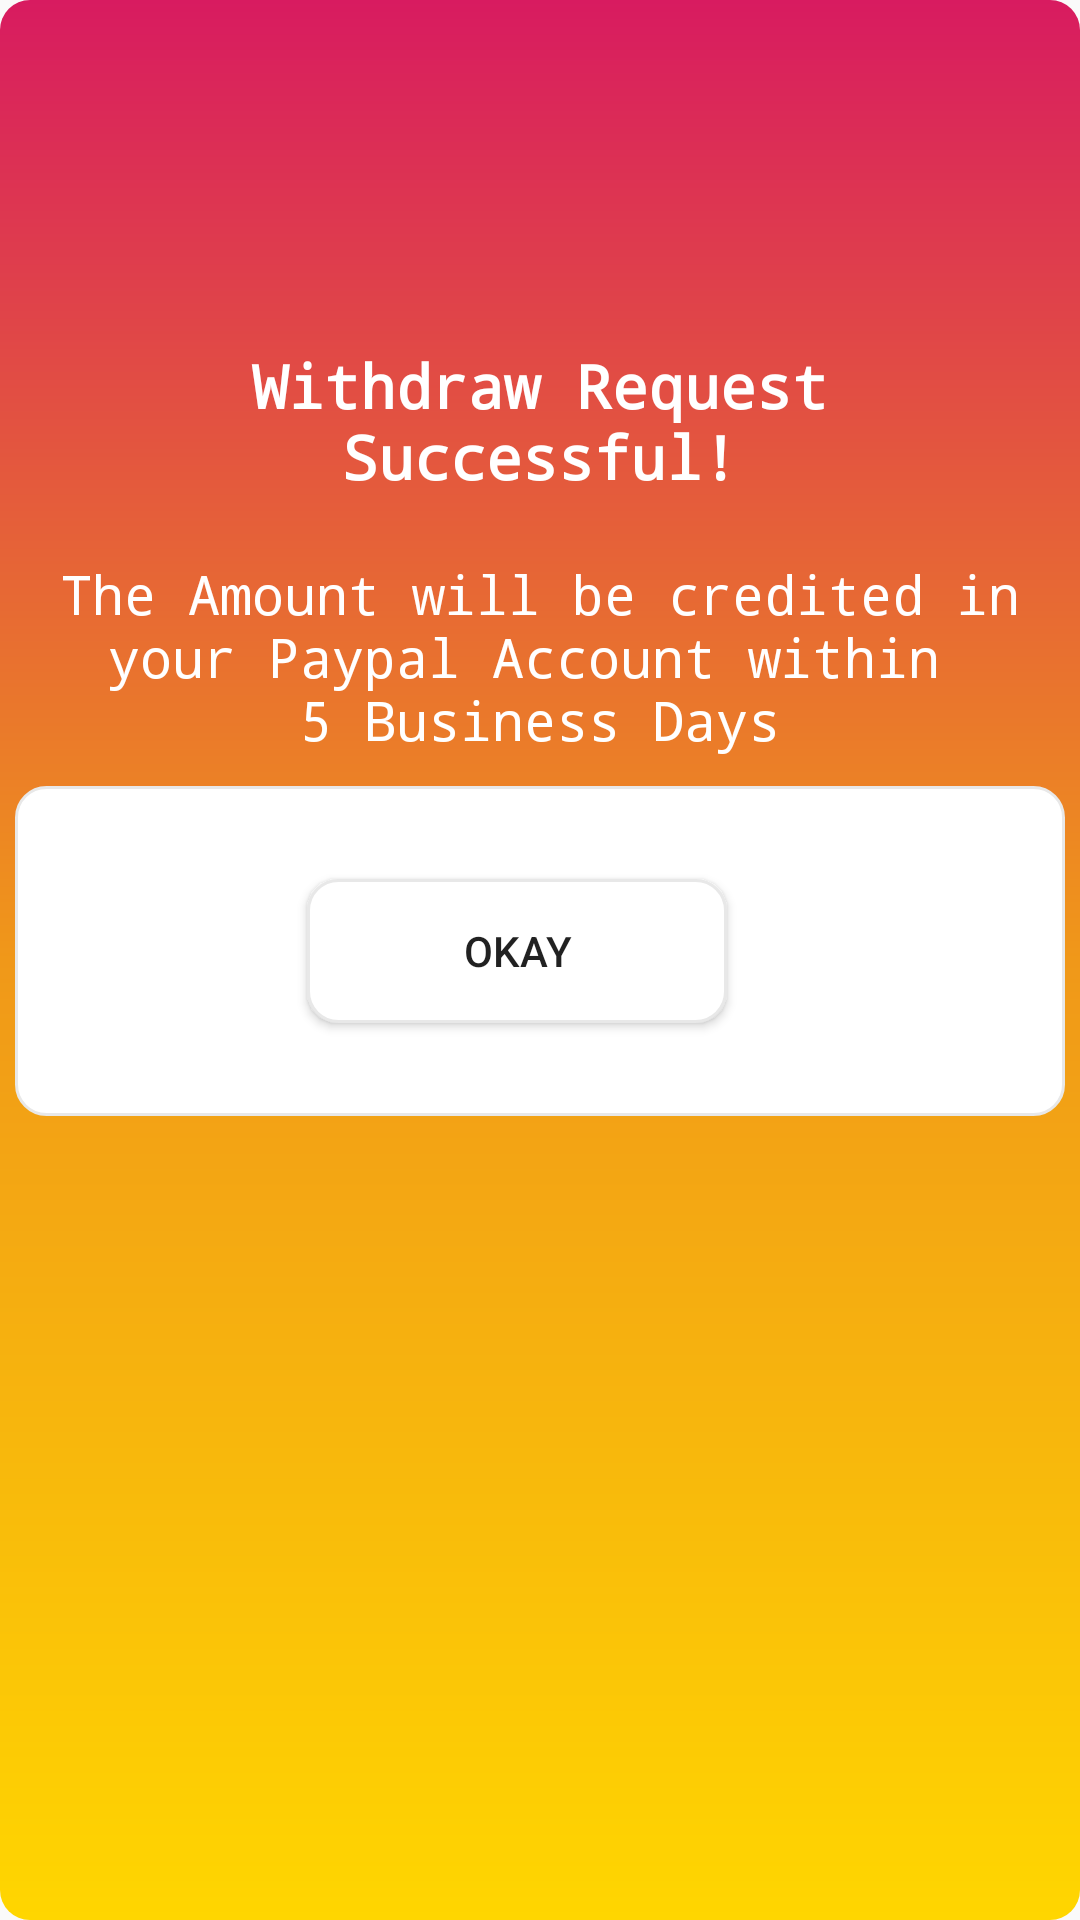

Layout XML and referenced resources for this Android screen:
<!-- AndroidManifest.xml: application theme AppTheme -->
<!-- res/layout/popup_withdraw_success.xml -->
<?xml version="1.0" encoding="utf-8"?>
<LinearLayout
    xmlns:android="http://schemas.android.com/apk/res/android"
    android:layout_width="350dp"
    android:layout_height="360dp"
    android:layout_gravity="center"
    android:padding="5dp"
    android:orientation="vertical"
    android:background="@drawable/layout_background_gameover"
    android:keepScreenOn="true">

    <LinearLayout
        android:layout_width="match_parent"
        android:layout_height="wrap_content"
        android:layout_gravity="top"
        android:gravity="center"
        android:orientation="vertical">

        <ImageView
            android:layout_marginTop="20dp"
            android:layout_width="@dimen/space75"
            android:layout_height="@dimen/space75"
            android:background="@drawable/tick"/>
        <TextView
            android:layout_width="wrap_content"
            android:layout_height="wrap_content"
            android:text="@string/withdraw_success_heading"
            android:layout_marginTop="5dp"
            android:layout_gravity="center"
            android:gravity="center"
            android:textColor="@color/colorWhite"
            android:textSize="@dimen/text_size_20"
            android:padding="10dp"
            android:fontFamily="monospace"
            android:textStyle="bold" />

        <TextView
            android:layout_width="wrap_content"
            android:layout_height="wrap_content"
            android:text="@string/withdraw_success"
            android:layout_marginTop="10dp"
            android:textColor="@color/colorWhite"
            android:gravity="center"
            android:textSize="@dimen/text_size_18"
            android:fontFamily="monospace" />

    </LinearLayout>

    <LinearLayout
        android:layout_width="match_parent"
        android:layout_height="110dp"
        android:layout_gravity="bottom"
        android:layout_marginTop="10dp"
        android:background="@drawable/edittext_capsule"
        android:gravity="center"
        android:orientation="horizontal">


        <Button
            android:id="@+id/okayButton"
            android:layout_width="140dp"
            android:layout_height="wrap_content"
            android:layout_marginRight="15dp"
            android:layout_marginEnd="15dp"
            android:layout_gravity="center"
            android:gravity="center"
            android:background="@drawable/edittext_capsule"
            android:text="Okay"/>

    </LinearLayout>

</LinearLayout>
<!-- resources referenced by this layout -->
<resources>
  <color name="colorWhite">#fff</color>
  <dimen name="space75">75dp</dimen>
  <dimen name="text_size_18">18sp</dimen>
  <dimen name="text_size_20">20sp</dimen>
  <!-- drawable edittext_capsule (drawable) -->
  <?xml version="1.0" encoding="utf-8"?>
  <selector xmlns:android="http://schemas.android.com/apk/res/android">
  
      <item>
          <shape android:shape="rectangle">
              <solid android:color="@color/colorWhite"/>
              <corners android:radius="10dp"/>
              <stroke
                  android:width="1dp"
                  android:color="@color/colorGrey"/>
          </shape>
      </item>
  
  </selector>
  
  
  <!-- drawable layout_background_gameover (drawable) -->
  <shape xmlns:android="http://schemas.android.com/apk/res/android"
      android:shape="rectangle" >
  
      <gradient android:startColor="#FFD600"
          android:centerColor="@color/active_dots"
          android:endColor="@color/colorAccent"
          android:gradientRadius="10dp"
          android:angle="90"/>
  
      <corners
          android:bottomLeftRadius="10dp"
          android:bottomRightRadius="10dp"
          android:topLeftRadius="10dp"
          android:topRightRadius="10dp" />
  
  </shape>
  
  
  <string name="withdraw_success">The Amount will be credited in your Paypal Account within \n5 Business Days</string>
  <string name="withdraw_success_heading">Withdraw Request Successful!</string>
  <style name="AppTheme" parent="Theme.AppCompat.Light.NoActionBar">
          
          <item name="colorPrimary">@color/colorPrimary</item>
          <item name="colorPrimaryDark">@color/colorPrimaryDark</item>
          <item name="colorAccent">@color/colorAccent</item>
  
      </style>
  <color name="colorGrey">#e8e8e8</color>
  <color name="active_dots">#f09819</color>
  <color name="colorAccent">#D81B60</color>
  <color name="colorPrimary">#008577</color>
  <color name="colorPrimaryDark">#00574B</color>
</resources>
